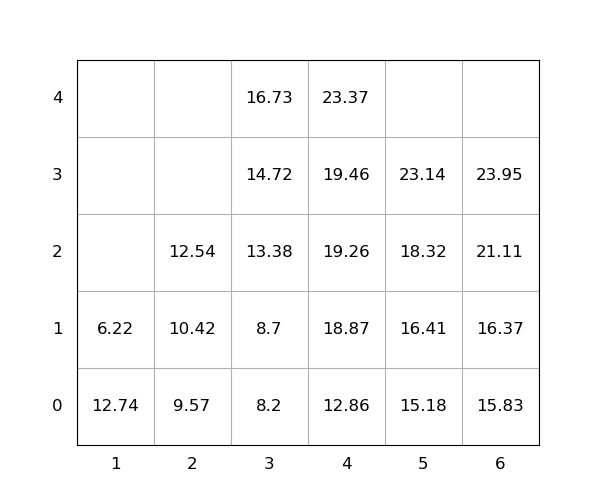

The file beside this chart, header and first rows:
idx, loc_x, loc_y, loc_z, weight, group, score, seq, reloc, size(ft)
1, 5, 0, 0, 15.18, 0, 15.18, 1, 0, 20
2, 5, 0, 1, 16.41, 0, 16.41, 2, 0, 20
3, 4, 0, 0, 12.86, 0, 12.86, 3, 0, 20
4, 4, 0, 1, 18.87, 0, 18.87, 4, 0, 20
5, 4, 0, 2, 19.26, 0, 19.26, 5, 0, 20
6, 5, 0, 2, 18.32, 0, 18.32, 6, 0, 20
7, 6, 0, 0, 15.83, 0, 15.83, 7, 0, 20
8, 4, 0, 3, 19.46, 0, 19.46, 8, 0, 20
9, 1, 0, 0, 12.74, 0, 12.74, 9, 1.0, 20
10, 6, 0, 1, 16.37, 0, 16.37, 10, 0, 20
11, 6, 0, 2, 21.11, 0, 21.11, 11, 0, 20
12, 4, 0, 4, 23.37, 0, 23.37, 12, 0, 20
13, 2, 0, 0, 9.57, 0, 9.57, 13, 0, 20
14, 5, 0, 3, 23.14, 0, 23.14, 14, 0, 20
15, 2, 0, 1, 10.42, 0, 10.42, 15, 0, 20
16, 3, 0, 0, 8.2, 0, 8.2, 16, 0, 20
17, 3, 0, 1, 8.7, 0, 8.7, 17, 0, 20
18, 3, 0, 2, 13.38, 0, 13.38, 18, 0, 20
19, 3, 0, 3, 14.72, 0, 14.72, 19, 0, 20
20, 3, 0, 4, 16.73, 0, 16.73, 20, 0, 20
21, 6, 0, 3, 23.95, 0, 23.95, 21, 0, 20
22, 2, 0, 2, 12.54, 0, 12.54, 22, 0, 20
23, 1, 0, 1, 6.22, 0, 6.22, 23, 1.0, 20
